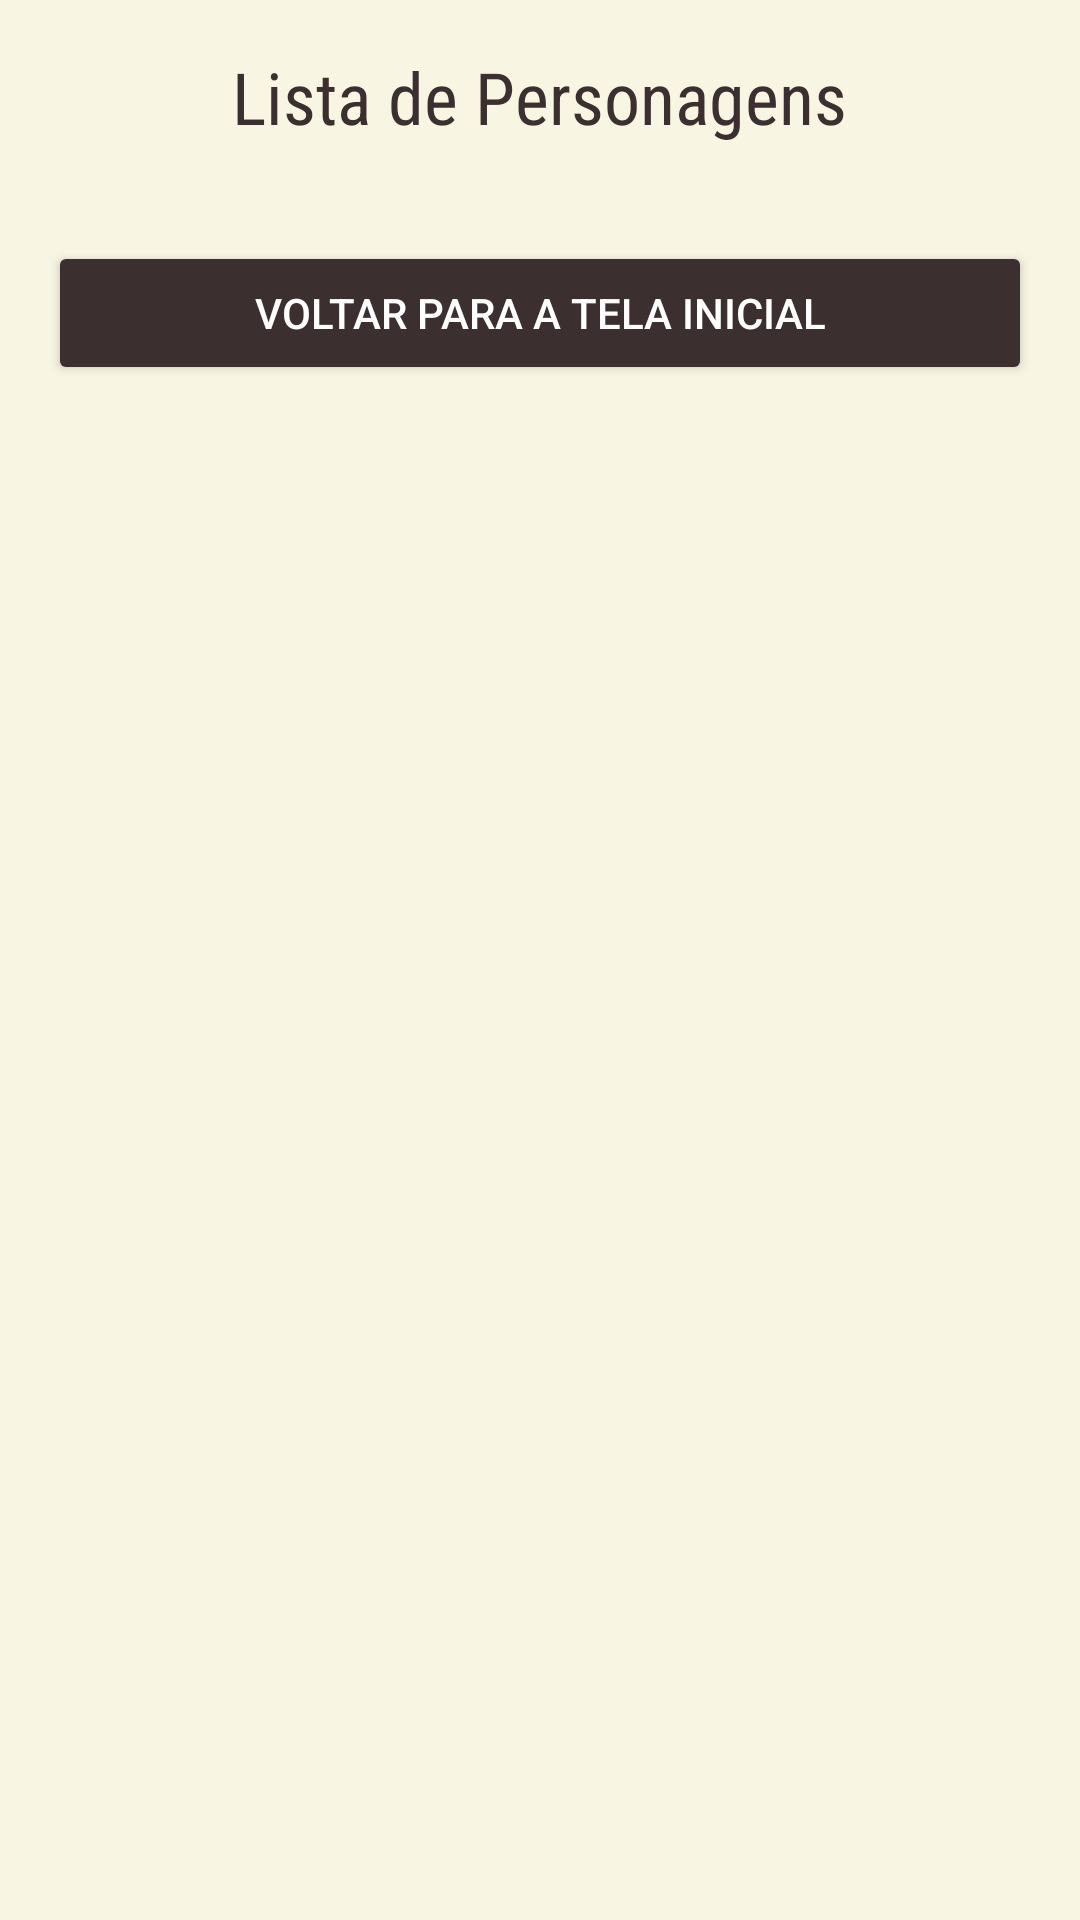

Layout XML and referenced resources for this Android screen:
<!-- AndroidManifest.xml: application theme Theme.MyRPGCharacter -->
<!-- res/layout/fragment_character_list.xml -->
<LinearLayout
    xmlns:android="http://schemas.android.com/apk/res/android"
    android:layout_width="match_parent"
    android:layout_height="match_parent"
    android:orientation="vertical"
    android:padding="16dp"
    android:background="#f9f5e3">

    <TextView
        android:layout_width="wrap_content"
        android:layout_height="wrap_content"
        android:text="@string/characters_list"
        android:textSize="24sp"
        android:textColor="#3c2f2f"
        android:fontFamily="sans-serif-condensed"
        android:layout_gravity="center_horizontal"
        android:paddingBottom="16dp"/>

    <androidx.recyclerview.widget.RecyclerView
        android:id="@+id/recycler_view_characters"
        android:layout_width="match_parent"
        android:layout_height="wrap_content"/>

    
    <Button
        android:id="@+id/button_return_to_menu"
        android:layout_width="match_parent"
        android:layout_height="wrap_content"
        android:text="@string/voltar_para_inicial"
        android:backgroundTint="#3c2f2f"
        android:textColor="#FFFFFF"
        android:layout_marginTop="16dp"/>
</LinearLayout>
<!-- resources referenced by this layout -->
<resources>
  <string name="characters_list">Lista de Personagens</string>
  <string name="voltar_para_inicial">Voltar para a Tela Inicial</string>
  <style name="Theme.MyRPGCharacter" parent="Theme.MaterialComponents.DayNight.DarkActionBar">
          
          <item name="colorPrimary">@color/purple_500</item>
          <item name="colorPrimaryVariant">@color/purple_700</item>
          <item name="colorOnPrimary">@color/white</item>
          
          <item name="colorSecondary">@color/teal_200</item>
          <item name="colorSecondaryVariant">@color/teal_700</item>
          <item name="colorOnSecondary">@color/black</item>
          
          <item name="android:statusBarColor">?attr/colorPrimaryVariant</item>
          
      </style>
  <color name="purple_500">#FF6200EE</color>
  <color name="purple_700">#FF3700B3</color>
  <color name="white">#FFFFFFFF</color>
  <color name="teal_200">#FF03DAC5</color>
  <color name="teal_700">#FF018786</color>
  <color name="black">#FF000000</color>
</resources>
